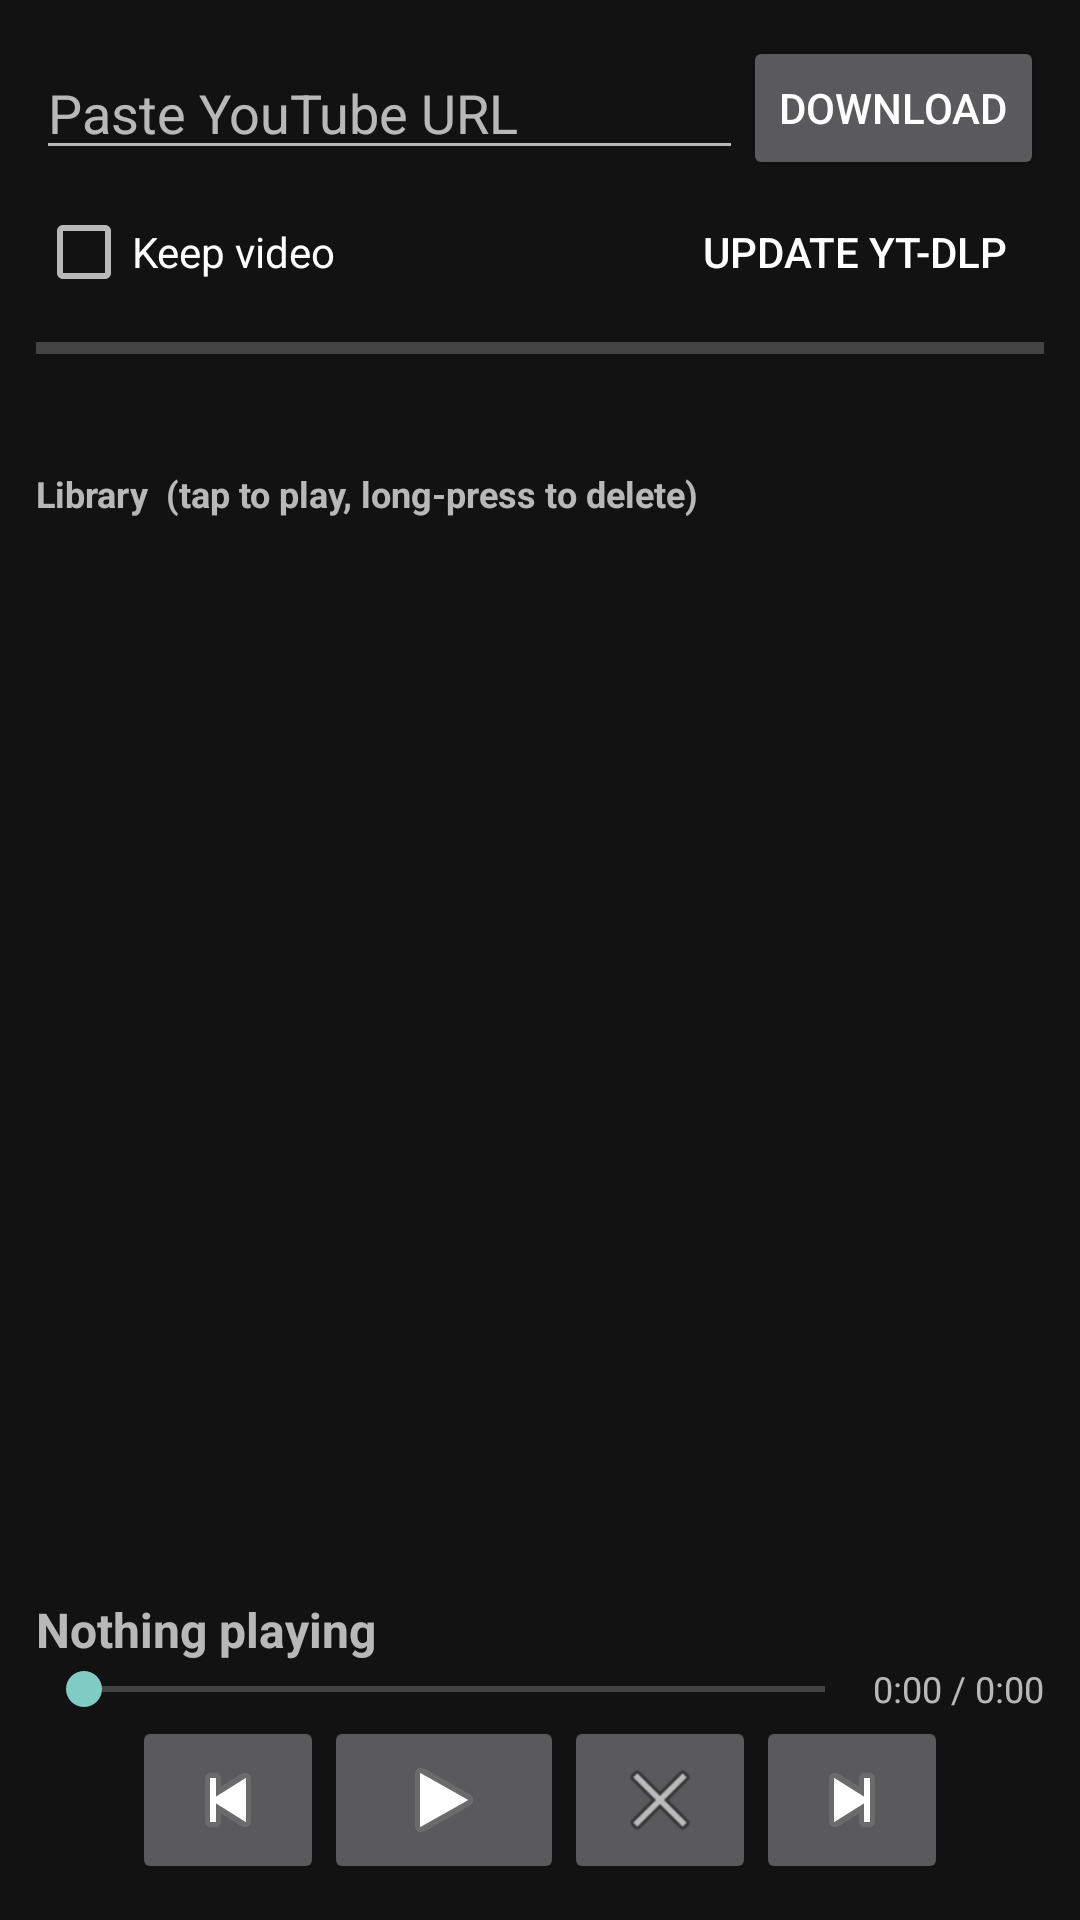

Android layout source for this screen:
<!-- AndroidManifest.xml: application theme AppTheme -->
<!-- res/layout/activity_main.xml -->
<?xml version="1.0" encoding="utf-8"?>
<LinearLayout xmlns:android="http://schemas.android.com/apk/res/android"
    android:layout_width="match_parent"
    android:layout_height="match_parent"
    android:orientation="vertical"
    android:padding="12dp">

    
    <LinearLayout
        android:layout_width="match_parent"
        android:layout_height="wrap_content"
        android:gravity="center_vertical"
        android:orientation="horizontal">

        <EditText
            android:id="@+id/url"
            android:layout_width="0dp"
            android:layout_height="wrap_content"
            android:layout_weight="1"
            android:hint="Paste YouTube URL"
            android:imeOptions="actionGo"
            android:inputType="textUri"
            android:singleLine="true" />

        <Button
            android:id="@+id/download"
            android:layout_width="wrap_content"
            android:layout_height="wrap_content"
            android:text="Download" />
    </LinearLayout>

    <LinearLayout
        android:layout_width="match_parent"
        android:layout_height="wrap_content"
        android:gravity="center_vertical"
        android:orientation="horizontal">

        <CheckBox
            android:id="@+id/keepVideo"
            android:layout_width="0dp"
            android:layout_height="wrap_content"
            android:layout_weight="1"
            android:text="Keep video" />

        <Button
            android:id="@+id/update"
            style="?android:attr/borderlessButtonStyle"
            android:layout_width="wrap_content"
            android:layout_height="wrap_content"
            android:text="Update yt-dlp" />
    </LinearLayout>

    <ProgressBar
        android:id="@+id/progress"
        style="?android:attr/progressBarStyleHorizontal"
        android:layout_width="match_parent"
        android:layout_height="wrap_content"
        android:max="100" />

    <TextView
        android:id="@+id/status"
        android:layout_width="match_parent"
        android:layout_height="wrap_content"
        android:ellipsize="end"
        android:maxLines="2"
        android:paddingTop="4dp"
        android:paddingBottom="4dp"
        android:textColor="#666666"
        android:textSize="12sp" />

    
    <TextView
        android:layout_width="match_parent"
        android:layout_height="wrap_content"
        android:paddingTop="8dp"
        android:text="Library  (tap to play, long-press to delete)"
        android:textSize="12sp"
        android:textStyle="bold" />

    <ListView
        android:id="@+id/list"
        android:layout_width="match_parent"
        android:layout_height="0dp"
        android:layout_weight="1"
        android:choiceMode="singleChoice" />

    <TextView
        android:id="@+id/empty"
        android:layout_width="match_parent"
        android:layout_height="wrap_content"
        android:gravity="center"
        android:padding="24dp"
        android:text="No tracks yet. Paste a link above, or Share a video to YT Player from the YouTube app."
        android:visibility="gone" />

    
    <TextView
        android:id="@+id/nowPlaying"
        android:layout_width="match_parent"
        android:layout_height="wrap_content"
        android:ellipsize="marquee"
        android:paddingTop="8dp"
        android:singleLine="true"
        android:text="Nothing playing"
        android:textSize="16sp"
        android:textStyle="bold" />

    <LinearLayout
        android:layout_width="match_parent"
        android:layout_height="wrap_content"
        android:gravity="center_vertical"
        android:orientation="horizontal">

        <SeekBar
            android:id="@+id/seek"
            android:layout_width="0dp"
            android:layout_height="wrap_content"
            android:layout_weight="1" />

        <TextView
            android:id="@+id/time"
            android:layout_width="wrap_content"
            android:layout_height="wrap_content"
            android:text="0:00 / 0:00"
            android:textSize="12sp" />
    </LinearLayout>

    <LinearLayout
        android:layout_width="match_parent"
        android:layout_height="wrap_content"
        android:gravity="center"
        android:orientation="horizontal">

        <ImageButton
            android:id="@+id/prev"
            android:layout_width="64dp"
            android:layout_height="56dp"
            android:contentDescription="Previous"
            android:src="@android:drawable/ic_media_previous" />

        <ImageButton
            android:id="@+id/playPause"
            android:layout_width="80dp"
            android:layout_height="56dp"
            android:contentDescription="Play or pause"
            android:src="@android:drawable/ic_media_play" />

        <ImageButton
            android:id="@+id/stop"
            android:layout_width="64dp"
            android:layout_height="56dp"
            android:contentDescription="Stop"
            android:src="@android:drawable/ic_menu_close_clear_cancel" />

        <ImageButton
            android:id="@+id/next"
            android:layout_width="64dp"
            android:layout_height="56dp"
            android:contentDescription="Next"
            android:src="@android:drawable/ic_media_next" />
    </LinearLayout>
</LinearLayout>
<!-- resources referenced by this layout -->
<resources>
  <style name="AppTheme" parent="android:Theme.Material.NoActionBar">
          <item name="android:windowBackground">@color/bg</item>
          <item name="android:statusBarColor">@android:color/transparent</item>
          <item name="android:navigationBarColor">@android:color/transparent</item>
      </style>
  <color name="bg">#FF121212</color>
</resources>
